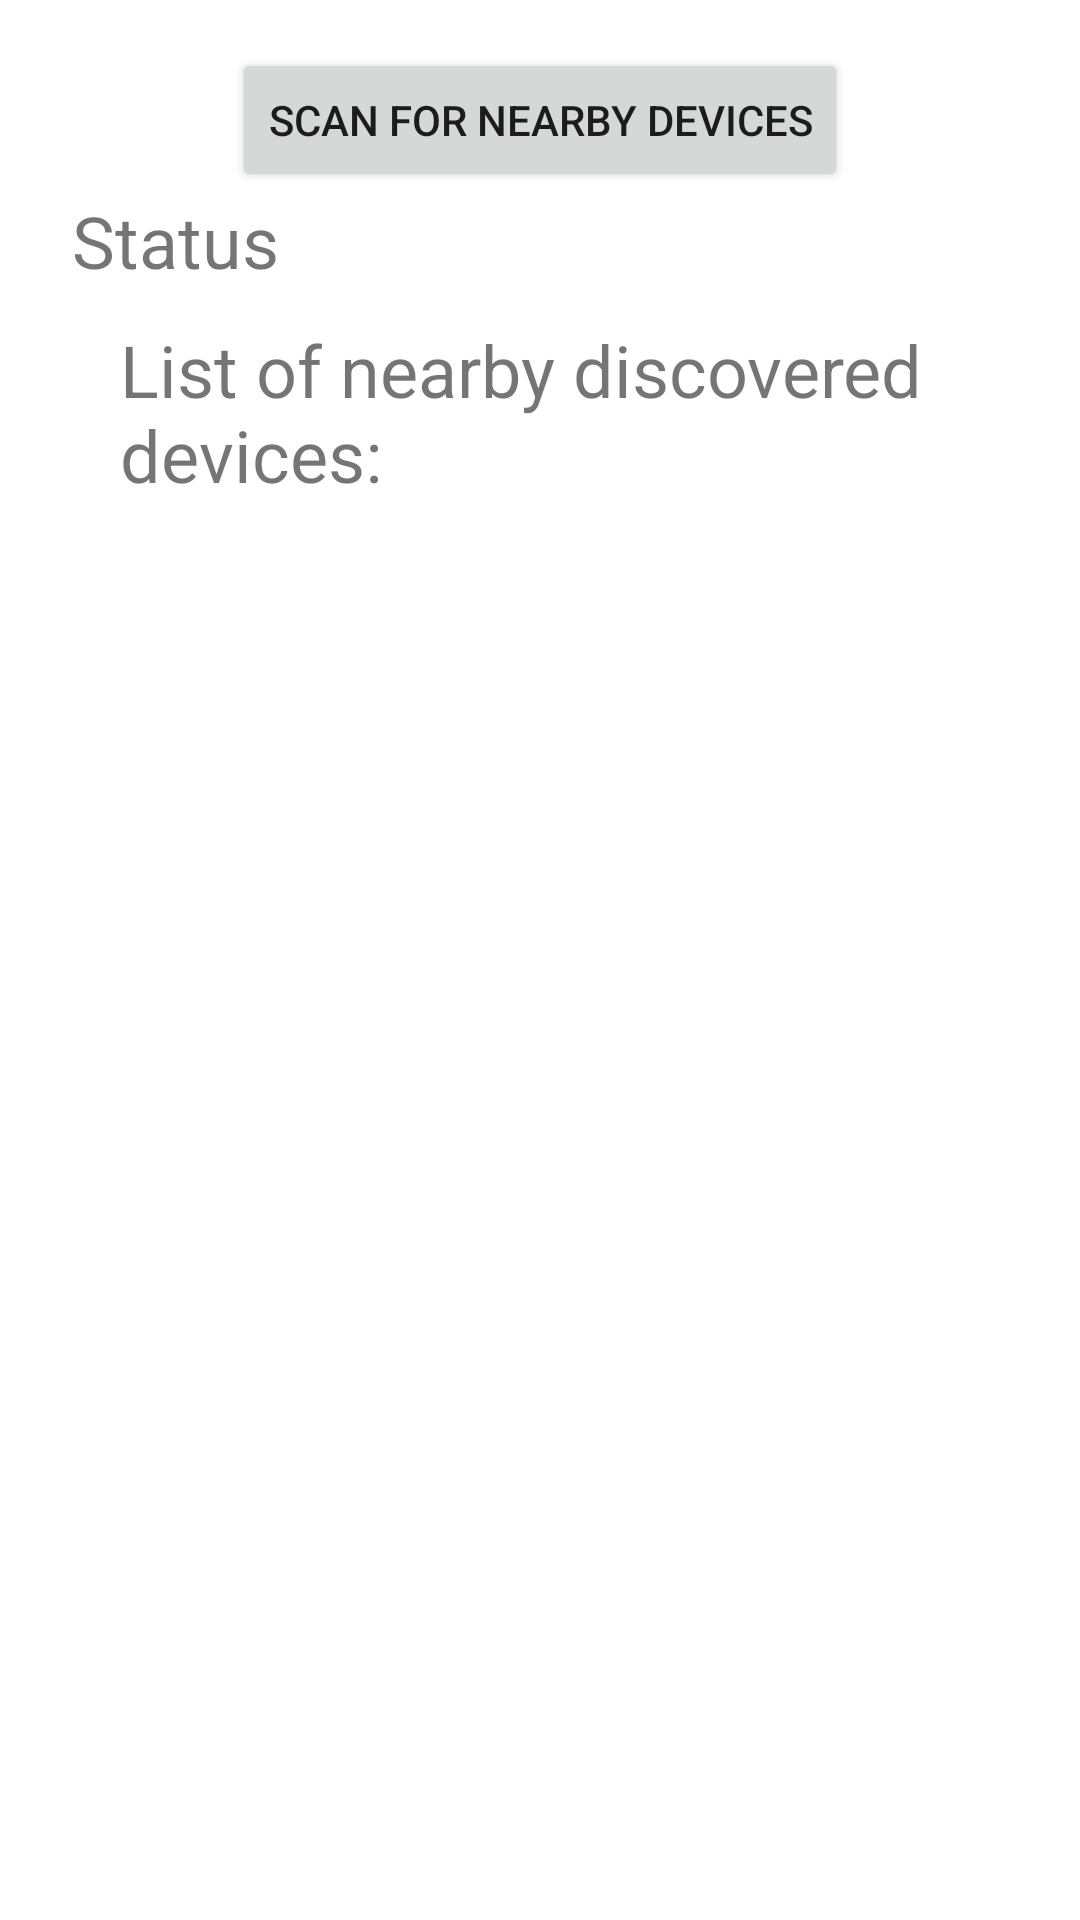

Produce the Android XML layout that renders to this screen, including the resource entries it uses.
<!-- AndroidManifest.xml: application theme Theme.RGBWeatherKit.NoActionBar -->
<!-- res/layout/activity_device_selection.xml -->
<?xml version="1.0" encoding="utf-8"?>
<androidx.constraintlayout.widget.ConstraintLayout xmlns:android="http://schemas.android.com/apk/res/android"
    xmlns:app="http://schemas.android.com/apk/res-auto"
    xmlns:tools="http://schemas.android.com/tools"
    android:layout_width="match_parent"
    android:layout_height="match_parent"
    tools:context=".MainActivity">


    <TextView
        android:id="@+id/textViewLifecycleState"
        android:layout_width="0dp"
        android:layout_height="43dp"
        android:layout_marginStart="24dp"
        android:layout_marginTop="64dp"
        android:layout_marginEnd="24dp"
        android:text="@string/status"
        android:textSize="24sp"
        app:layout_constraintEnd_toEndOf="parent"
        app:layout_constraintStart_toStartOf="parent"
        app:layout_constraintTop_toTopOf="parent" />

    <ListView
        android:id="@+id/deviceList"
        android:layout_width="match_parent"
        android:layout_height="0dp"
        android:layout_marginTop="30dp"
        android:layout_marginBottom="30dp"
        android:visibility="visible"
        app:layout_constraintBottom_toBottomOf="parent"
        app:layout_constraintEnd_toEndOf="parent"
        app:layout_constraintStart_toStartOf="parent"
        app:layout_constraintTop_toBottomOf="@+id/textView2"></ListView>
    <TextView
        android:id="@+id/textView2"
        android:layout_width="wrap_content"
        android:layout_height="wrap_content"
        android:layout_marginStart="40dp"
        android:text="@string/list_of_discovered_devices"
        android:textSize="24sp"
        app:layout_constraintStart_toStartOf="parent"
        app:layout_constraintTop_toBottomOf="@+id/textViewLifecycleState" />

    <Button
        android:id="@+id/scanButton"
        android:layout_width="wrap_content"
        android:layout_height="wrap_content"
        android:layout_marginTop="16dp"
        android:text="@string/scan_pls"
        app:layout_constraintBottom_toTopOf="@+id/textViewLifecycleState"
        app:layout_constraintEnd_toEndOf="parent"
        app:layout_constraintStart_toStartOf="parent"
        app:layout_constraintTop_toTopOf="parent" />

</androidx.constraintlayout.widget.ConstraintLayout>
<!-- resources referenced by this layout -->
<resources>
  <string name="list_of_discovered_devices">List of nearby discovered devices:</string>
  <string name="scan_pls">Scan for nearby devices</string>
  <string name="status">Status</string>
  <style name="Theme.RGBWeatherKit.NoActionBar">
          <item name="windowActionBar">false</item>
          <item name="windowNoTitle">true</item>
      </style>
</resources>
